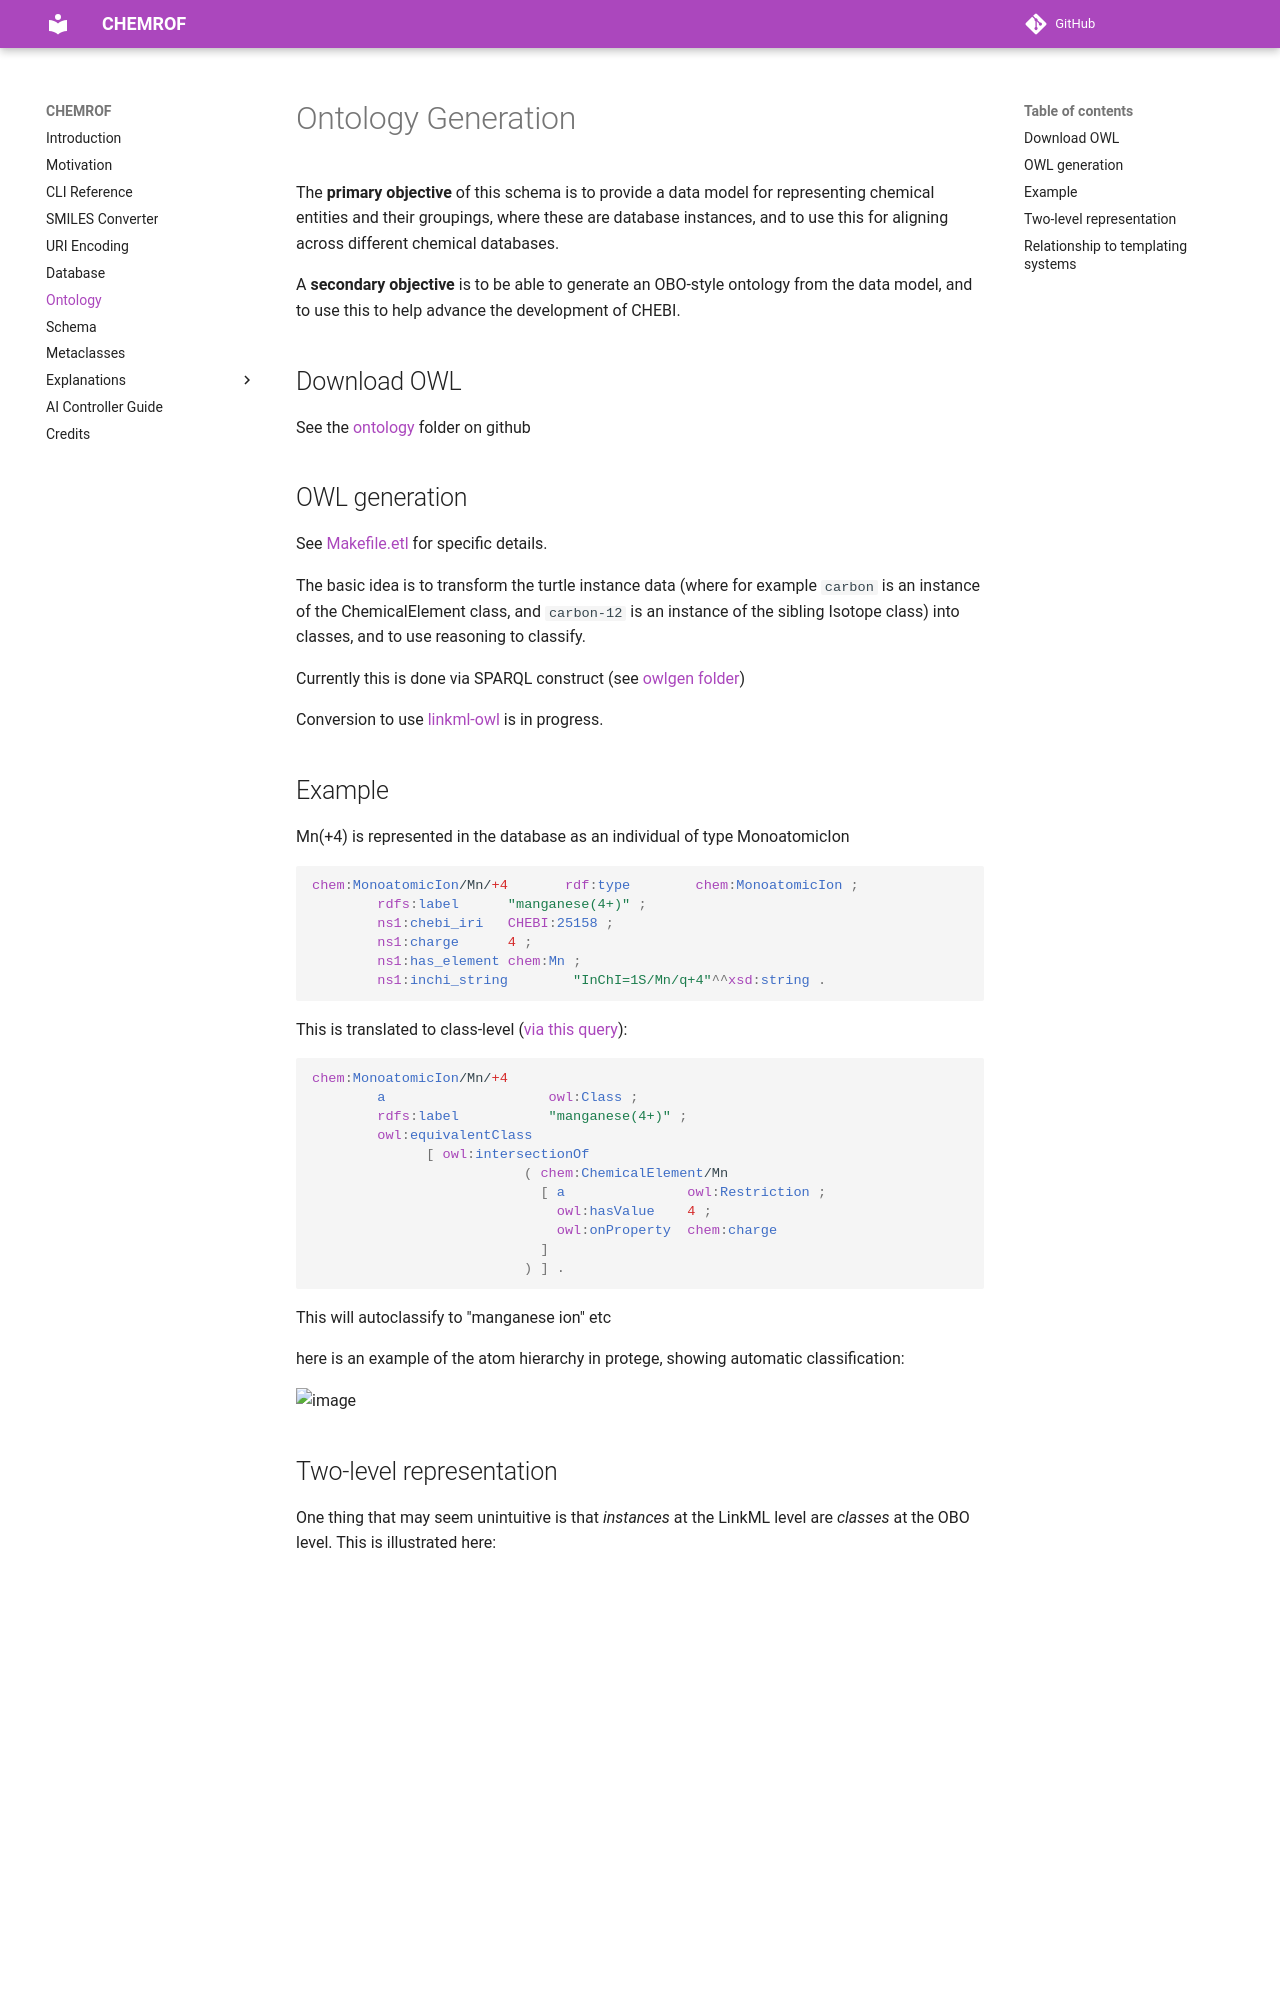

repository: chemkg/chemrof · page: ontology/index.html · generator: mkdocs

# Ontology Generation

The **primary objective** of this schema is to provide a data model for
representing chemical entities and their groupings, where these are
database instances, and to use this for aligning across different
chemical databases.

A **secondary objective** is to be able to generate an OBO-style ontology from the
data model, and to use this to help advance the development of CHEBI.

## Download OWL

See the [ontology](https://github.com/chemkg/chemrof/blob/master/ontology) folder on github

## OWL generation

See
[Makefile.etl](https://github.com/cmungall/chem-schema/tree/master/Makefile.etl)
for specific details.

The basic idea is to transform the turtle instance data (where for
example `carbon` is an instance of the ChemicalElement class, and
`carbon-12` is an instance of the sibling Isotope class) into classes,
and to use reasoning to classify.

Currently this is done via SPARQL construct (see [owlgen folder](https://github.com/cmungall/chem-schema/tree/master/sparql/owlgen))

Conversion to use [linkml-owl](https://linkml.io/linkml-owl) is in progress.

## Example

Mn(+4) is represented in the database as an individual of type MonoatomicIon

```turtle
chem:MonoatomicIon/Mn/+4       rdf:type        chem:MonoatomicIon ;
        rdfs:label      "manganese(4+)" ;
        ns1:chebi_iri   CHEBI:25158 ;
        ns1:charge      4 ;
        ns1:has_element chem:Mn ;
        ns1:inchi_string        "InChI=1S/Mn/q+4"^^xsd:string .
```

This is translated to class-level ([via this query](https://github.com/cmungall/chem-schema/blob/master/sparql/owlgen/gen-MonoatomicIon.rq)):

```turtle
chem:MonoatomicIon/Mn/+4
        a                    owl:Class ;
        rdfs:label           "manganese(4+)" ;
        owl:equivalentClass
              [ owl:intersectionOf
                          ( chem:ChemicalElement/Mn
                            [ a               owl:Restriction ;
                              owl:hasValue    4 ;
                              owl:onProperty  chem:charge
                            ]
                          ) ] .
```

This will autoclassify to "manganese ion" etc

here is an example of the atom hierarchy in protege, showing automatic classification:

![image](https://user-images.githubusercontent.com/50745/113934643-de047280-97aa-11eb-859a-5c3650871cb5.png)
